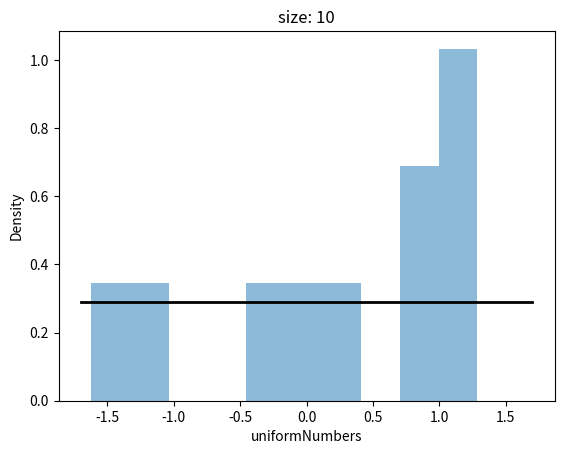

Python code for this plot: (Note: this script raises an exception after producing the figure.)
import numpy as np
import matplotlib.pyplot as plt
import math as m

from scipy.stats import norm
from scipy.stats import cauchy
from scipy.stats import laplace
from scipy.stats import poisson
from scipy.stats import uniform

FOLDER_FOR_SAVE = "graphics/"

def plot_poisson(sizes:list, x_name : str, y_name : str):
    for size in sizes:
        fig, ax = plt.subplots(1,1)

        hist = poisson.rvs(10, size = size)
        n = poisson(10)                                    #freeze the distribution
        
        x = np.arange(poisson.ppf(0.01, 10), poisson.ppf(0.99, 10))     #ppf returns the value x of the variable that has a given cumulative distribution probability (cdf)
        y = n.pmf(x)                                       #pdf returns the respective probability values
        
        ax.plot(x, y, 'k', lw  = 2)
        ax.hist(hist, density=True, bins='auto', histtype='stepfilled', alpha=0.5)

        ax.set_xlabel(x_name)
        ax.set_ylabel(y_name)
        ax.set_title("size: " + str(size))

        plt.savefig(FOLDER_FOR_SAVE + "poisson" + str(size) + ".png")
        plt.show()

def plot_normal(sizes:list, x_name : str, y_name : str):
    for size in sizes:
        fig, ax = plt.subplots(1,1)
        
        n = norm(loc = 0, scale = 1)                                       #freeze the distribution
       
        x = np.linspace(n.ppf(0.01), n.ppf(0.99), 100)     #ppf returns the value x of the variable that has a given cumulative distribution probability (cdf)
        y = n.pdf(x)                                       #pdf returns the respective probability values
        
        ax.plot(x, y, 'k', lw  = 2)
        ax.hist(n.rvs(size = size), density=True, bins='auto', histtype='stepfilled', alpha=0.5)

        ax.set_xlabel(x_name)
        ax.set_ylabel(y_name)
        ax.set_title("size: " + str(size))

        plt.savefig(FOLDER_FOR_SAVE + "norm" +str(size)+".png")

def plot_cauchy(sizes:list, x_name : str, y_name : str):
    for size in sizes:
        fig, ax = plt.subplots(1,1)
        
        n = cauchy(loc = 0, scale = 1)                                       #freeze the distribution
       
        x = np.linspace(n.ppf(0.01), n.ppf(0.99), 100)     #ppf returns the value x of the variable that has a given cumulative distribution probability (cdf)
        y = n.pdf(x)                                       #pdf returns the respective probability values
        
        ax.plot(x, y, 'k', lw  = 2)
        ax.hist(n.rvs(size = size), density=True, histtype='stepfilled', alpha=0.5)

        ax.set_xlabel(x_name)
        ax.set_ylabel(y_name)
        ax.set_title("size: " + str(size))

        plt.savefig(FOLDER_FOR_SAVE + "cauchy" +str(size)+".png")

def plot_laplace(sizes:list, x_name : str, y_name : str):
    for size in sizes:
        fig, ax = plt.subplots(1,1)
        
        n = laplace(loc = 0, scale = 1/m.sqrt(2))                                       #freeze the distribution
       
        x = np.linspace(n.ppf(0.01), n.ppf(0.99), 100)     #ppf returns the value x of the variable that has a given cumulative distribution probability (cdf)
        y = n.pdf(x)                                       #pdf returns the respective probability values
        
        ax.plot(x, y, 'k', lw  = 2)
        ax.hist(n.rvs(size = size), density=True, histtype='stepfilled', alpha=0.5)

        ax.set_xlabel(x_name)
        ax.set_ylabel(y_name)
        ax.set_title("size: " + str(size))

        plt.savefig(FOLDER_FOR_SAVE + "laplace" +str(size)+".png")

def plot_uniform(sizes:list, x_name : str, y_name : str):
    for size in sizes:
        fig, ax = plt.subplots(1,1)
        
        n = uniform(loc = -m.sqrt(3), scale = 2 * m.sqrt(3))                                       #freeze the distribution
       
        x = np.linspace(n.ppf(0.01), n.ppf(0.99), 100)     #ppf returns the value x of the variable that has a given cumulative distribution probability (cdf)
        y = n.pdf(x)                                       #pdf returns the respective probability values
        
        ax.plot(x, y, 'k', lw  = 2)
        ax.hist(n.rvs(size = size), density=True, histtype='stepfilled', alpha=0.5)

        ax.set_xlabel(x_name)
        ax.set_ylabel(y_name)
        ax.set_title("size: " + str(size))

        plt.savefig(FOLDER_FOR_SAVE + "uniform" +str(size)+".png")

def do_task1(sizes:list):
    plot_uniform(sizes, "uniformNumbers", "Density")
    plot_laplace(sizes, "laplaceNumbers", "Density")
    plot_normal(sizes, "normalNumbers", "Density")
    plot_cauchy(sizes, "cauchyNumbers", "Density")
    plot_poisson(sizes, "poissonNumbers", "Density")

do_task1([10, 50, 1000])
